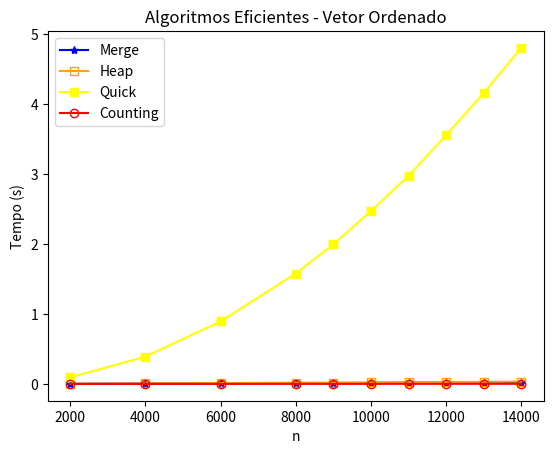

Recreate this plot in Python.
import matplotlib.pyplot as plt

def grafico_vetores_ordenados(tamanhos_vetores, tempo_merge, tempo_heap, tempo_quick, tempo_counting):
    plt.plot(tamanhos_vetores, tempo_merge, label='Merge', marker='*', color='blue')
    plt.plot(tamanhos_vetores, tempo_heap, label='Heap', marker='s', fillstyle='none', color='orange')
    plt.plot(tamanhos_vetores, tempo_quick, label='Quick', marker='s', color='yellow')
    plt.plot(tamanhos_vetores, tempo_counting, label='Counting', marker='o', fillstyle='none', color='red')

    plt.title('Algoritmos Eficientes - Vetor Ordenado')
    plt.xlabel('n')
    plt.ylabel('Tempo (s)')

    plt.legend()
    plt.show()

tamanho_vetor = [2000, 4000, 6000, 8000, 9000, 10000, 11000, 12000, 13000, 14000]
tempo_merge = [0.002371, 0.005233, 0.008243, 0.011254, 0.012342, 0.013911, 0.015664, 0.016994, 0.018552, 0.019875]
tempo_heap = [0.003547, 0.008019, 0.012736, 0.017683, 0.019939, 0.022592, 0.028144, 0.027494, 0.029599, 0.033041]
tempo_quick = [0.094055, 0.390669, 0.891957, 1.577434, 1.992990, 2.468324, 2.971398, 3.551046, 4.152136, 4.799707]
tempo_counting = [0.000294, 0.000640, 0.000961, 0.001227, 0.001376, 0.001564, 0.001776, 0.001936, 0.002067, 0.002183]

grafico_vetores_ordenados(tamanho_vetor, tempo_merge, tempo_heap, tempo_quick, tempo_counting)